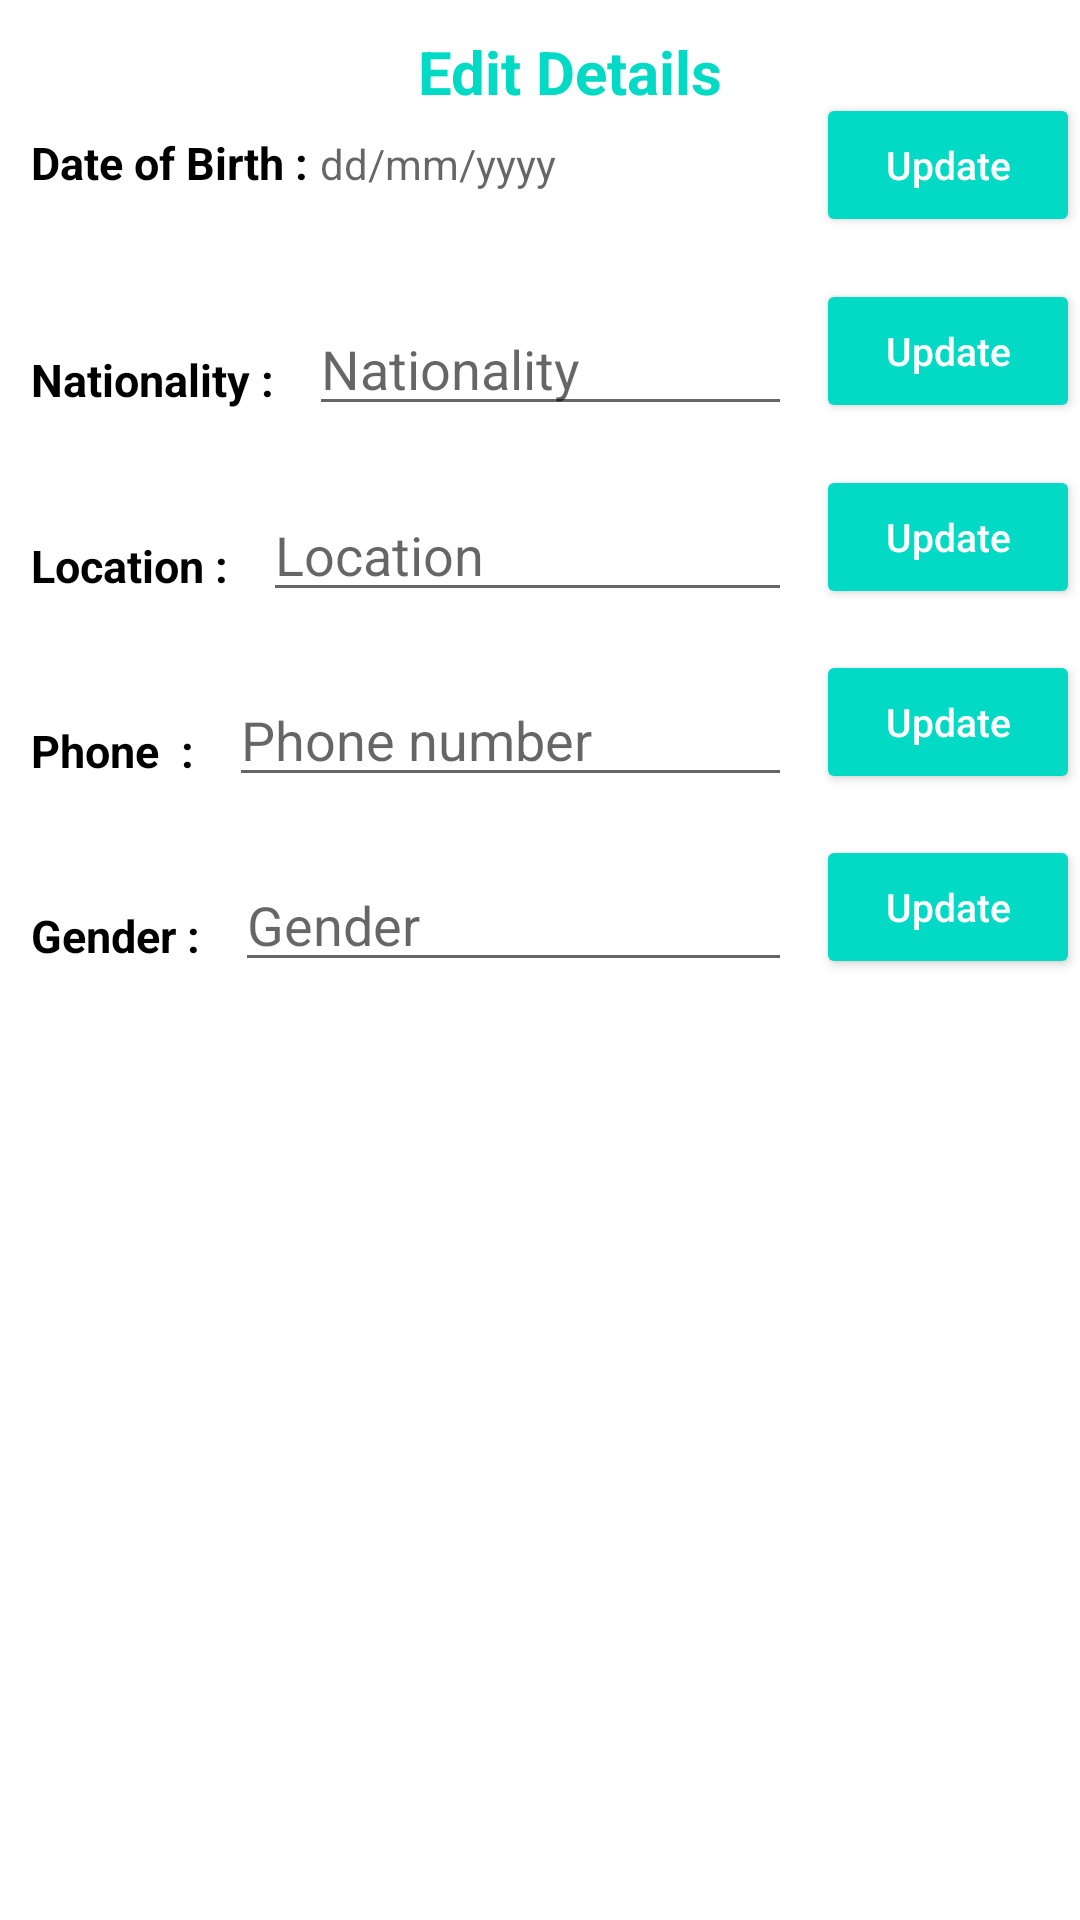

Reconstruct the res/layout file that produces this screen, plus the resources it refers to.
<!-- AndroidManifest.xml: application theme Theme.Socialley -->
<!-- res/layout/activity_settings.xml -->
<?xml version="1.0" encoding="utf-8"?>
<FrameLayout xmlns:android="http://schemas.android.com/apk/res/android"
    xmlns:app="http://schemas.android.com/apk/res-auto"
    xmlns:tools="http://schemas.android.com/tools"
    android:layout_width="match_parent"
    android:layout_height="match_parent"
    tools:context=".MyProfileFragment">

    <TextView
        android:layout_width="wrap_content"
        android:layout_height="wrap_content"
        android:layout_marginTop="5pt"
        android:layout_marginStart="5pt"
        android:layout_gravity="center_horizontal"
        android:gravity="center"
        android:text="Edit Details"
        android:textColor="@color/teal_200"
        android:textSize="20sp"
        android:textStyle="bold" />

    <LinearLayout
        android:layout_marginTop="15pt"
        android:layout_width="match_parent"
        android:layout_height="wrap_content"
        android:orientation="horizontal">

        <TextView
            android:layout_width="wrap_content"
            android:layout_height="wrap_content"
            android:layout_marginStart="5pt"
            android:gravity="center"
            android:text="Date of Birth : "
            android:textColor="@color/black"
            android:textSize="15sp"
            android:textStyle="bold" />

        <TextView
            android:layout_width="0dp"
            android:layout_height="wrap_content"
            android:hint="dd/mm/yyyy "
            android:id="@+id/dob"
            android:layout_weight="1" />

        <Button style="@style/Widget.AppCompat.Button.Colored"
            android:layout_width="wrap_content"
            android:layout_height="wrap_content"
            android:text="@string/update"
            android:textSize="13sp"
            android:textAllCaps="false"
            android:id="@+id/update_dob_button" />

    </LinearLayout>

    <LinearLayout
        android:layout_marginTop="45pt"
        android:layout_width="match_parent"
        android:layout_height="wrap_content"
        android:orientation="horizontal">

        <TextView
            android:layout_width="wrap_content"
            android:layout_height="wrap_content"
            android:layout_marginTop="5pt"
            android:layout_marginStart="5pt"
            android:gravity="center"
            android:text="Nationality : "
            android:textColor="@color/black"
            android:textSize="15sp"
            android:textStyle="bold" />


        <EditText
            android:id="@+id/edit_nationality"
            android:layout_width="0dp"
            android:layout_height="wrap_content"
            android:layout_margin="8dp"
            android:layout_weight="1"
            android:hint="Nationality" />

        <Button style="@style/Widget.AppCompat.Button.Colored"
            android:id="@+id/update_nationality_button"
            android:layout_width="wrap_content"
            android:layout_height="wrap_content"
            android:textAllCaps="false"
            android:textSize="13sp"
            android:text="@string/update" />

    </LinearLayout>

    <LinearLayout
        android:layout_marginTop="75pt"
        android:layout_width="match_parent"
        android:layout_height="wrap_content"
        android:orientation="horizontal">

        <TextView
            android:layout_width="wrap_content"
            android:layout_height="wrap_content"
            android:layout_marginTop="5pt"
            android:layout_marginStart="5pt"
            android:gravity="center"
            android:text="Location : "
            android:textColor="@color/black"
            android:textSize="15sp"
            android:textStyle="bold" />


        <EditText
            android:id="@+id/edit_location"
            android:layout_width="0dp"
            android:layout_height="wrap_content"
            android:layout_margin="8dp"
            android:layout_weight="1"
            android:hint="Location" />

        <Button style="@style/Widget.AppCompat.Button.Colored"
            android:id="@+id/update_location_button"
            android:layout_width="wrap_content"
            android:layout_height="wrap_content"
            android:textAllCaps="false"
            android:textSize="13sp"
            android:text="@string/update" />

    </LinearLayout>

    <LinearLayout
        android:layout_marginTop="105pt"
        android:layout_width="match_parent"
        android:layout_height="wrap_content"
        android:orientation="horizontal">

        <TextView
            android:layout_width="wrap_content"
            android:layout_height="wrap_content"
            android:layout_marginTop="5pt"
            android:layout_marginStart="5pt"
            android:gravity="center"
            android:text="Phone  : "
            android:textColor="@color/black"
            android:textSize="15sp"
            android:textStyle="bold" />


        <EditText
            android:id="@+id/edit_phoneno"
            android:layout_width="0dp"
            android:layout_height="wrap_content"
            android:layout_margin="8dp"
            android:layout_weight="1"
            android:inputType="phone"
            android:maxLength="10"
            android:hint="Phone number" />

        <Button style="@style/Widget.AppCompat.Button.Colored"
            android:id="@+id/update_phoneno_button"
            android:layout_width="wrap_content"
            android:layout_height="wrap_content"
            android:textAllCaps="false"
            android:textSize="13sp"
            android:text="@string/update" />

    </LinearLayout>

    <LinearLayout
        android:layout_marginTop="135pt"
        android:layout_width="match_parent"
        android:layout_height="wrap_content"
        android:orientation="horizontal">

        <TextView
            android:layout_width="wrap_content"
            android:layout_height="wrap_content"
            android:layout_marginTop="5pt"
            android:layout_marginStart="5pt"
            android:gravity="center"
            android:text="Gender : "
            android:textColor="@color/black"
            android:textSize="15sp"
            android:textStyle="bold" />


        <EditText
            android:id="@+id/edit_gender"
            android:layout_width="0dp"
            android:layout_height="wrap_content"
            android:layout_margin="8dp"
            android:layout_weight="1"
            android:hint="Gender" />

        <Button style="@style/Widget.AppCompat.Button.Colored"
            android:id="@+id/update_gender_button"
            android:layout_width="wrap_content"
            android:layout_height="wrap_content"
            android:textAllCaps="false"
            android:textSize="13sp"
            android:text="@string/update" />

    </LinearLayout>

</FrameLayout>
<!-- resources referenced by this layout -->
<resources>
  <color name="black">#FF000000</color>
  <color name="teal_200">#FF03DAC5</color>
  <string name="update">Update</string>
  <style name="Theme.Socialley" parent="Theme.MaterialComponents.DayNight.DarkActionBar">
          
          <item name="colorPrimary">@color/primaryColor</item>
          <item name="colorPrimaryVariant">@color/primaryColorDark</item>
          <item name="colorOnPrimary">@color/white</item>
          
          <item name="colorSecondary">@color/teal_200</item>
          <item name="colorSecondaryVariant">@color/teal_700</item>
          <item name="colorOnSecondary">@color/black</item>
          
          <item name="android:statusBarColor" tools:targetApi="l">?attr/colorPrimaryVariant</item>
          
      </style>
  <color name="primaryColor">#76B947</color>
  <color name="primaryColorDark">#2F5233</color>
  <color name="white">#FFFFFFFF</color>
  <color name="teal_700">#FF018786</color>
</resources>
